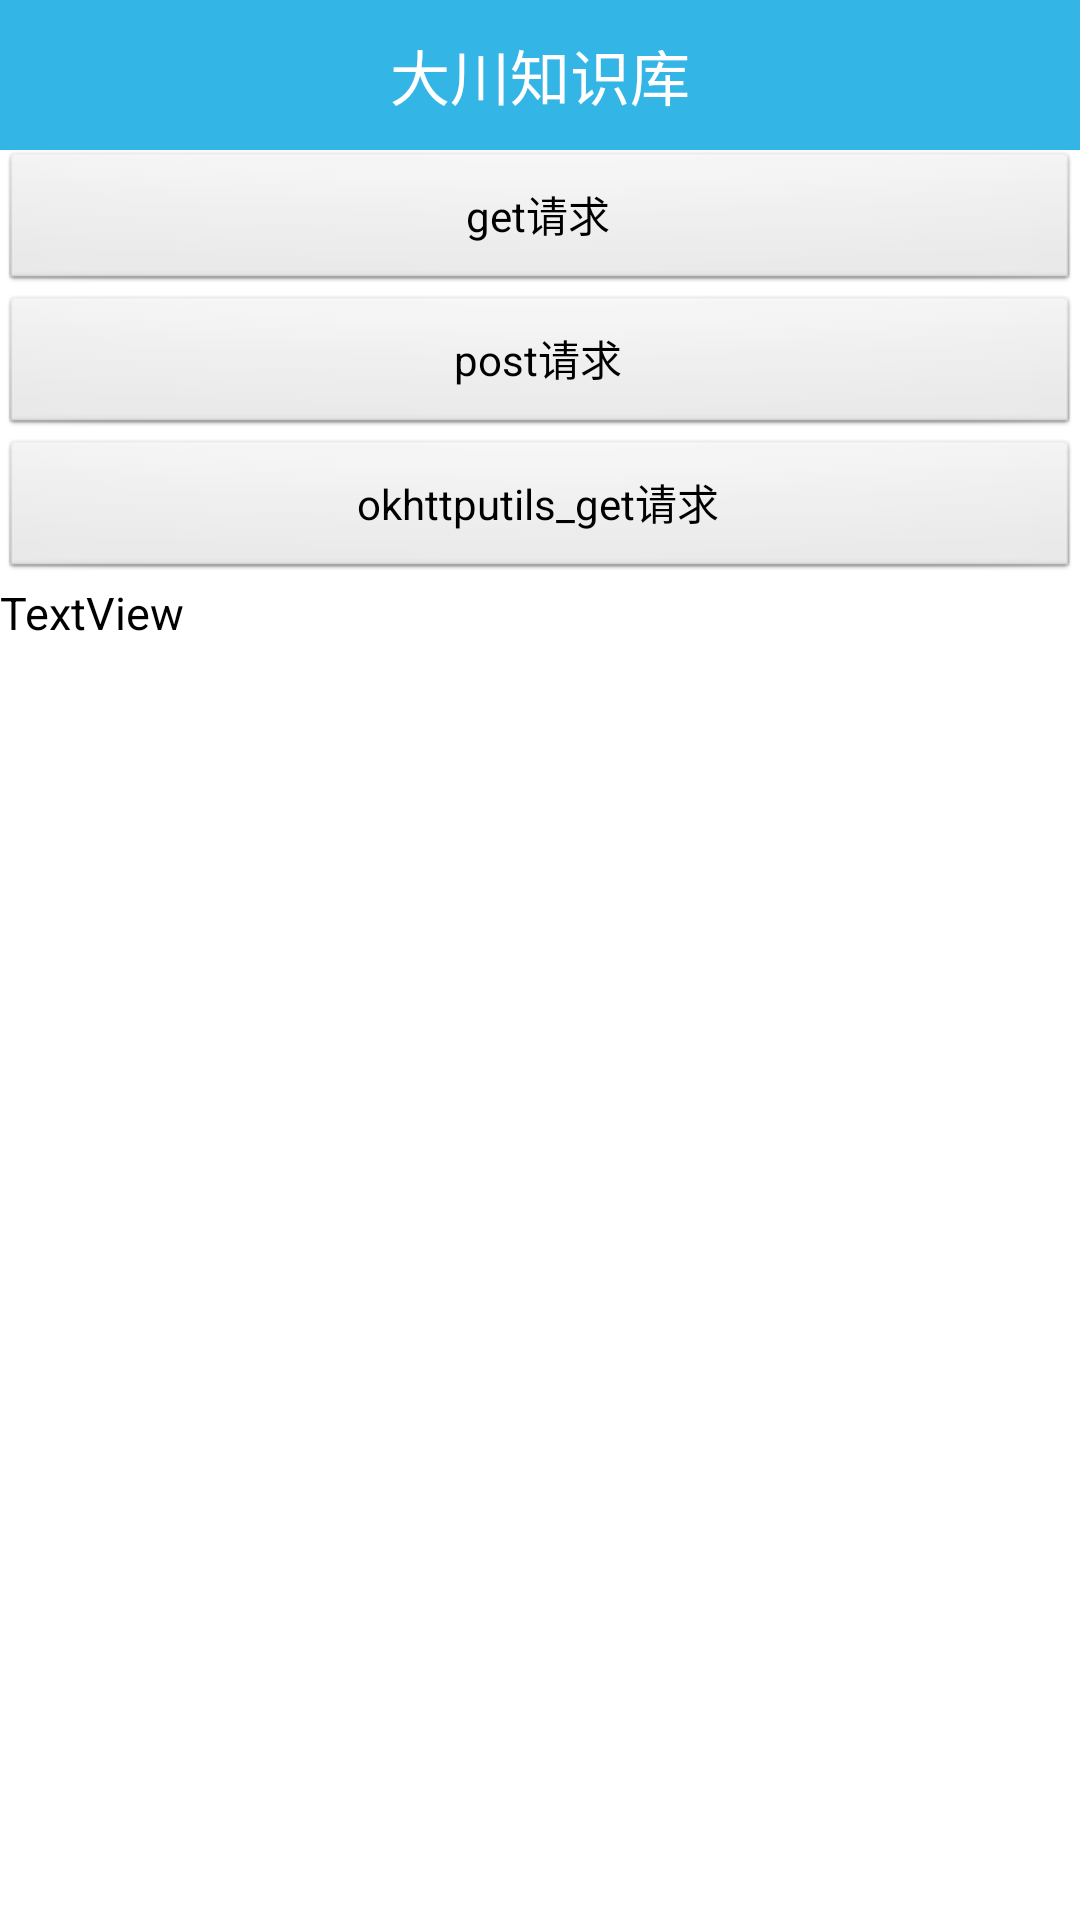

Write the Android layout XML for this screen, with the resource values it uses.
<!-- AndroidManifest.xml: application theme AppTheme -->
<!-- res/layout/activity_okhttp.xml -->
<?xml version="1.0" encoding="utf-8"?>
<LinearLayout xmlns:android="http://schemas.android.com/apk/res/android"
    android:layout_width="match_parent"
    android:layout_height="match_parent"
    android:orientation="vertical">
    
    <include layout="@layout/thitlebar" />

    <Button
        android:id="@+id/btn_get"
        android:layout_width="match_parent"
        android:layout_height="wrap_content"
        android:text="get请求" />

    <Button
        android:id="@+id/btn_post"
        android:layout_width="match_parent"
        android:layout_height="wrap_content"
        android:text="post请求" />

    <Button
        android:id="@+id/btn_post_okhttp_utils"
        android:layout_width="match_parent"
        android:layout_height="wrap_content"
        android:text="okhttputils_get请求" />

    <ScrollView
        android:layout_width="match_parent"
        android:layout_height="match_parent">

        <TextView
            android:id="@+id/txt_result"
            android:layout_width="match_parent"
            android:layout_height="match_parent"
            android:text="TextView"
            android:textColor="@android:color/black"
            android:textSize="15sp" />
    </ScrollView>

</LinearLayout>
<!-- res/layout/thitlebar.xml (included above) -->
<?xml version="1.0" encoding="utf-8"?>
<LinearLayout xmlns:android="http://schemas.android.com/apk/res/android"
    android:layout_width="match_parent"
    android:layout_height="50dp"
    android:background="@android:color/holo_blue_light"
    android:gravity="center"
    android:orientation="horizontal">

    <TextView
        android:id="@+id/tv_title"
        android:layout_width="wrap_content"
        android:layout_height="wrap_content"
        android:text="大川知识库"
        android:textColor="@android:color/white"
        android:textSize="20sp" />

</LinearLayout>
<!-- resources referenced by this layout -->
<resources>
  <style name="AppTheme" parent="@android:style/Theme.Light.NoTitleBar">
          
          <item name="colorPrimary">@color/colorPrimary</item>
          <item name="colorPrimaryDark">@color/colorPrimaryDark</item>
          <item name="colorAccent">@color/colorAccent</item>
      </style>
  <!-- not gathered from this repository: default colours our renderer supplied (Android Studio template values) -->
  <color name="colorPrimary">#FF6200EE</color>
  <color name="colorPrimaryDark">#FF3700B3</color>
  <color name="colorAccent">#FF03DAC5</color>
</resources>
